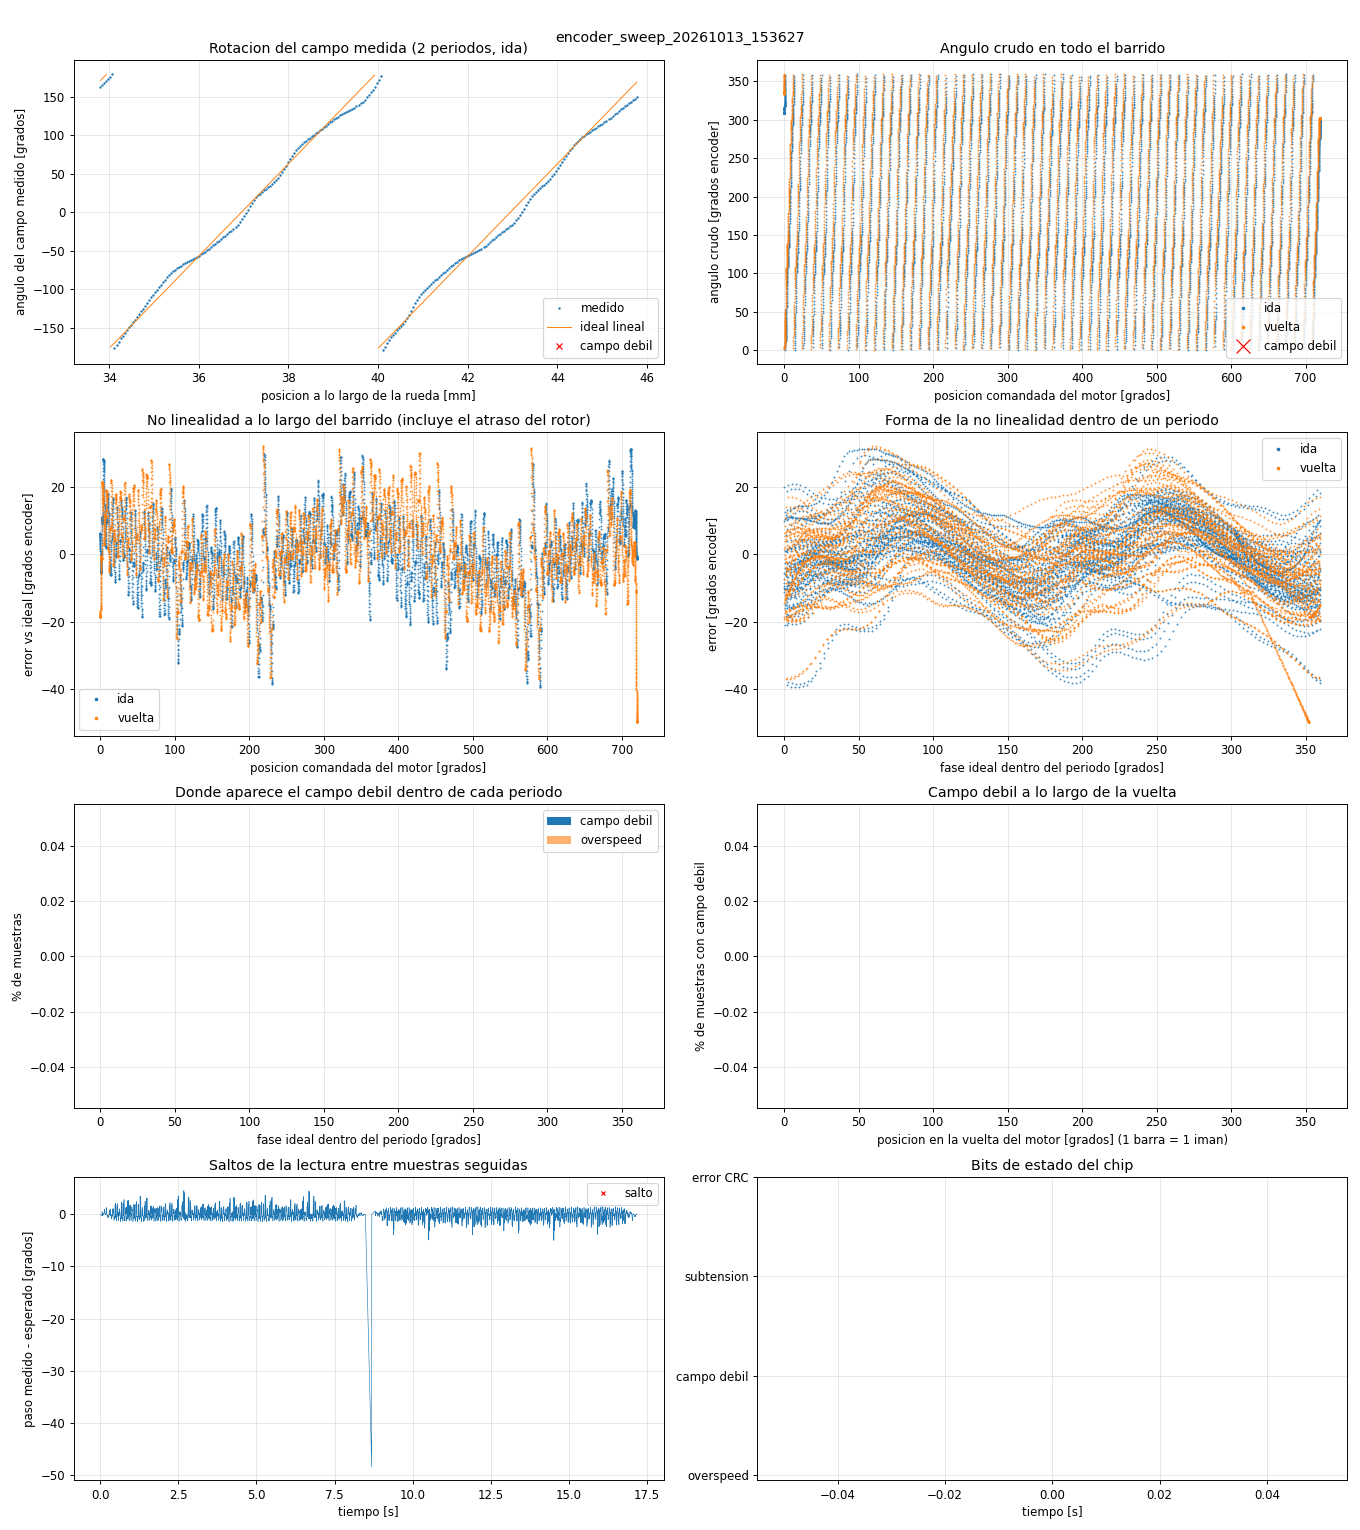

Data behind this chart, as committed beside it:
t_s, dir, field_rad, motor_deg, x_mm, raw, enc_deg, ideal_deg, error_deg, overspeed, weak, undervolt, crc_err
0.000068, 1, -0.00284, 0.0000, 0.0000, 1800584, 309.1, 302.9, 6.155, 0, 0, 0, 0
0.001054, 1, -0.00274, 0.0001, 0.0001, 1800582, 309.1, 302.9, 6.152, 0, 0, 0, 0
0.002054, 1, -0.00248, 0.0004, 0.0002, 1800590, 309.1, 302.9, 6.144, 0, 0, 0, 0
0.003052, 1, -0.00206, 0.0009, 0.0004, 1800597, 309.1, 303, 6.131, 0, 0, 0, 0
0.004053, 1, -0.00149, 0.0015, 0.0008, 1800596, 309.1, 303, 6.111, 0, 0, 0, 0
0.005050, 1, -0.00076, 0.0024, 0.0012, 1800594, 309.1, 303, 6.085, 0, 0, 0, 0
0.006052, 1, 0.00013, 0.0034, 0.0017, 1800600, 309.1, 303, 6.056, 0, 0, 0, 0
0.007052, 1, 0.00117, 0.0046, 0.0023, 1800610, 309.1, 303.1, 6.022, 0, 0, 0, 0
0.008051, 1, 0.00237, 0.0060, 0.0030, 1800594, 309.1, 303.1, 5.978, 0, 0, 0, 0
0.009051, 1, 0.00373, 0.0075, 0.0038, 1800600, 309.1, 303.2, 5.932, 0, 0, 0, 0
0.01005, 1, 0.00525, 0.0093, 0.0046, 1800595, 309.1, 303.2, 5.879, 0, 0, 0, 0
0.01105, 1, 0.00692, 0.0112, 0.0056, 1800605, 309.1, 303.3, 5.823, 0, 0, 0, 0
0.01205, 1, 0.00875, 0.0133, 0.0066, 1800591, 309.1, 303.3, 5.758, 0, 0, 0, 0
0.01305, 1, 0.01074, 0.0156, 0.0078, 1800603, 309.1, 303.4, 5.692, 0, 0, 0, 0
0.01405, 1, 0.01288, 0.0180, 0.0090, 1800600, 309.1, 303.5, 5.618, 0, 0, 0, 0
0.01505, 1, 0.01518, 0.0206, 0.0103, 1800616, 309.1, 303.6, 5.541, 0, 0, 0, 0
0.01605, 1, 0.01764, 0.0235, 0.0117, 1800636, 309.1, 303.6, 5.46, 0, 0, 0, 0
0.01705, 1, 0.02026, 0.0265, 0.0132, 1800666, 309.1, 303.7, 5.375, 0, 0, 0, 0
0.01805, 1, 0.02303, 0.0296, 0.0148, 1800682, 309.1, 303.8, 5.283, 0, 0, 0, 0
0.01905, 1, 0.02596, 0.0330, 0.0165, 1800694, 309.1, 303.9, 5.184, 0, 0, 0, 0
0.02005, 1, 0.02905, 0.0365, 0.0183, 1800710, 309.1, 304, 5.081, 0, 0, 0, 0
0.02105, 1, 0.03229, 0.0403, 0.0201, 1800733, 309.1, 304.1, 4.973, 0, 0, 0, 0
0.02205, 1, 0.03569, 0.0442, 0.0221, 1800752, 309.1, 304.3, 4.86, 0, 0, 0, 0
0.02306, 1, 0.03925, 0.0482, 0.0241, 1800755, 309.1, 304.4, 4.738, 0, 0, 0, 0
0.02406, 1, 0.04296, 0.0525, 0.0262, 1800780, 309.1, 304.5, 4.614, 0, 0, 0, 0
0.02507, 1, 0.04684, 0.0569, 0.0285, 1800805, 309.1, 304.6, 4.485, 0, 0, 0, 0
0.02607, 1, 0.05086, 0.0615, 0.0308, 1800821, 309.1, 304.8, 4.35, 0, 0, 0, 0
0.02707, 1, 0.05505, 0.0663, 0.0332, 1800861, 309.1, 304.9, 4.213, 0, 0, 0, 0
0.02807, 1, 0.05939, 0.0713, 0.0357, 1800886, 309.1, 305.1, 4.068, 0, 0, 0, 0
0.02907, 1, 0.06389, 0.0765, 0.0382, 1800925, 309.1, 305.2, 3.92, 0, 0, 0, 0
0.03007, 1, 0.06855, 0.0818, 0.0409, 1800939, 309.2, 305.4, 3.762, 0, 0, 0, 0
0.03107, 1, 0.07337, 0.0873, 0.0437, 1800979, 309.2, 305.6, 3.603, 0, 0, 0, 0
0.03207, 1, 0.07834, 0.0930, 0.0465, 1801013, 309.2, 305.7, 3.438, 0, 0, 0, 0
0.03307, 1, 0.08347, 0.0989, 0.0495, 1801052, 309.2, 305.9, 3.268, 0, 0, 0, 0
0.03407, 1, 0.08875, 0.1050, 0.0525, 1801095, 309.2, 306.1, 3.094, 0, 0, 0, 0
0.03507, 1, 0.09419, 0.1112, 0.0556, 1801133, 309.2, 306.3, 2.914, 0, 0, 0, 0
0.03607, 1, 0.09979, 0.1176, 0.0588, 1801173, 309.2, 306.5, 2.728, 0, 0, 0, 0
0.03707, 1, 0.1056, 0.1242, 0.0621, 1801223, 309.2, 306.7, 2.539, 0, 0, 0, 0
0.03807, 1, 0.1115, 0.1310, 0.0655, 1801261, 309.2, 306.9, 2.342, 0, 0, 0, 0
0.03905, 1, 0.1175, 0.1379, 0.0690, 1801315, 309.2, 307.1, 2.142, 0, 0, 0, 0
0.04005, 1, 0.1238, 0.1451, 0.0725, 1801368, 309.2, 307.3, 1.937, 0, 0, 0, 0
0.04105, 1, 0.1301, 0.1524, 0.0762, 1801416, 309.2, 307.5, 1.726, 0, 0, 0, 0
0.04205, 1, 0.1367, 0.1599, 0.0799, 1801480, 309.2, 307.7, 1.512, 0, 0, 0, 0
0.04305, 1, 0.1434, 0.1676, 0.0838, 1801537, 309.3, 308, 1.292, 0, 0, 0, 0
0.04405, 1, 0.1502, 0.1754, 0.0877, 1801591, 309.3, 308.2, 1.065, 0, 0, 0, 0
0.04505, 1, 0.1573, 0.1835, 0.0917, 1801665, 309.3, 308.4, 0.8370, 0, 0, 0, 0
0.04605, 1, 0.1644, 0.1917, 0.0958, 1801731, 309.3, 308.7, 0.6019, 0, 0, 0, 0
0.04705, 1, 0.1718, 0.2001, 0.1000, 1801809, 309.3, 308.9, 0.3633, 0, 0, 0, 0
0.04805, 1, 0.1792, 0.2087, 0.1043, 1801879, 309.3, 309.2, 0.1178, 0, 0, 0, 0
0.04905, 1, 0.1869, 0.2174, 0.1087, 1801961, 309.3, 309.5, -0.1308, 0, 0, 0, 0
0.05005, 1, 0.1947, 0.2264, 0.1132, 1802062, 309.3, 309.7, -0.3816, 0, 0, 0, 0
0.05105, 1, 0.2026, 0.2355, 0.1177, 1802155, 309.4, 310, -0.6389, 0, 0, 0, 0
0.05205, 1, 0.2108, 0.2448, 0.1224, 1802272, 309.4, 310.3, -0.8980, 0, 0, 0, 0
0.05305, 1, 0.219, 0.2542, 0.1271, 1802412, 309.4, 310.6, -1.158, 0, 0, 0, 0
0.05405, 1, 0.2275, 0.2639, 0.1319, 1802603, 309.4, 310.9, -1.415, 0, 0, 0, 0
0.05505, 1, 0.236, 0.2737, 0.1369, 1803095, 309.5, 311.1, -1.626, 0, 0, 0, 0
0.05605, 1, 0.2448, 0.2838, 0.1419, 1804777, 309.8, 311.4, -1.637, 0, 0, 0, 0
0.05705, 1, 0.2537, 0.2940, 0.1470, 1808120, 310.4, 311.8, -1.37, 0, 0, 0, 0
0.05805, 1, 0.2627, 0.3043, 0.1522, 1812608, 311.2, 312.1, -0.9103, 0, 0, 0, 0
0.05905, 1, 0.272, 0.3149, 0.1574, 1817411, 312, 312.4, -0.4027, 0, 0, 0, 0
... 16,916 more rows
